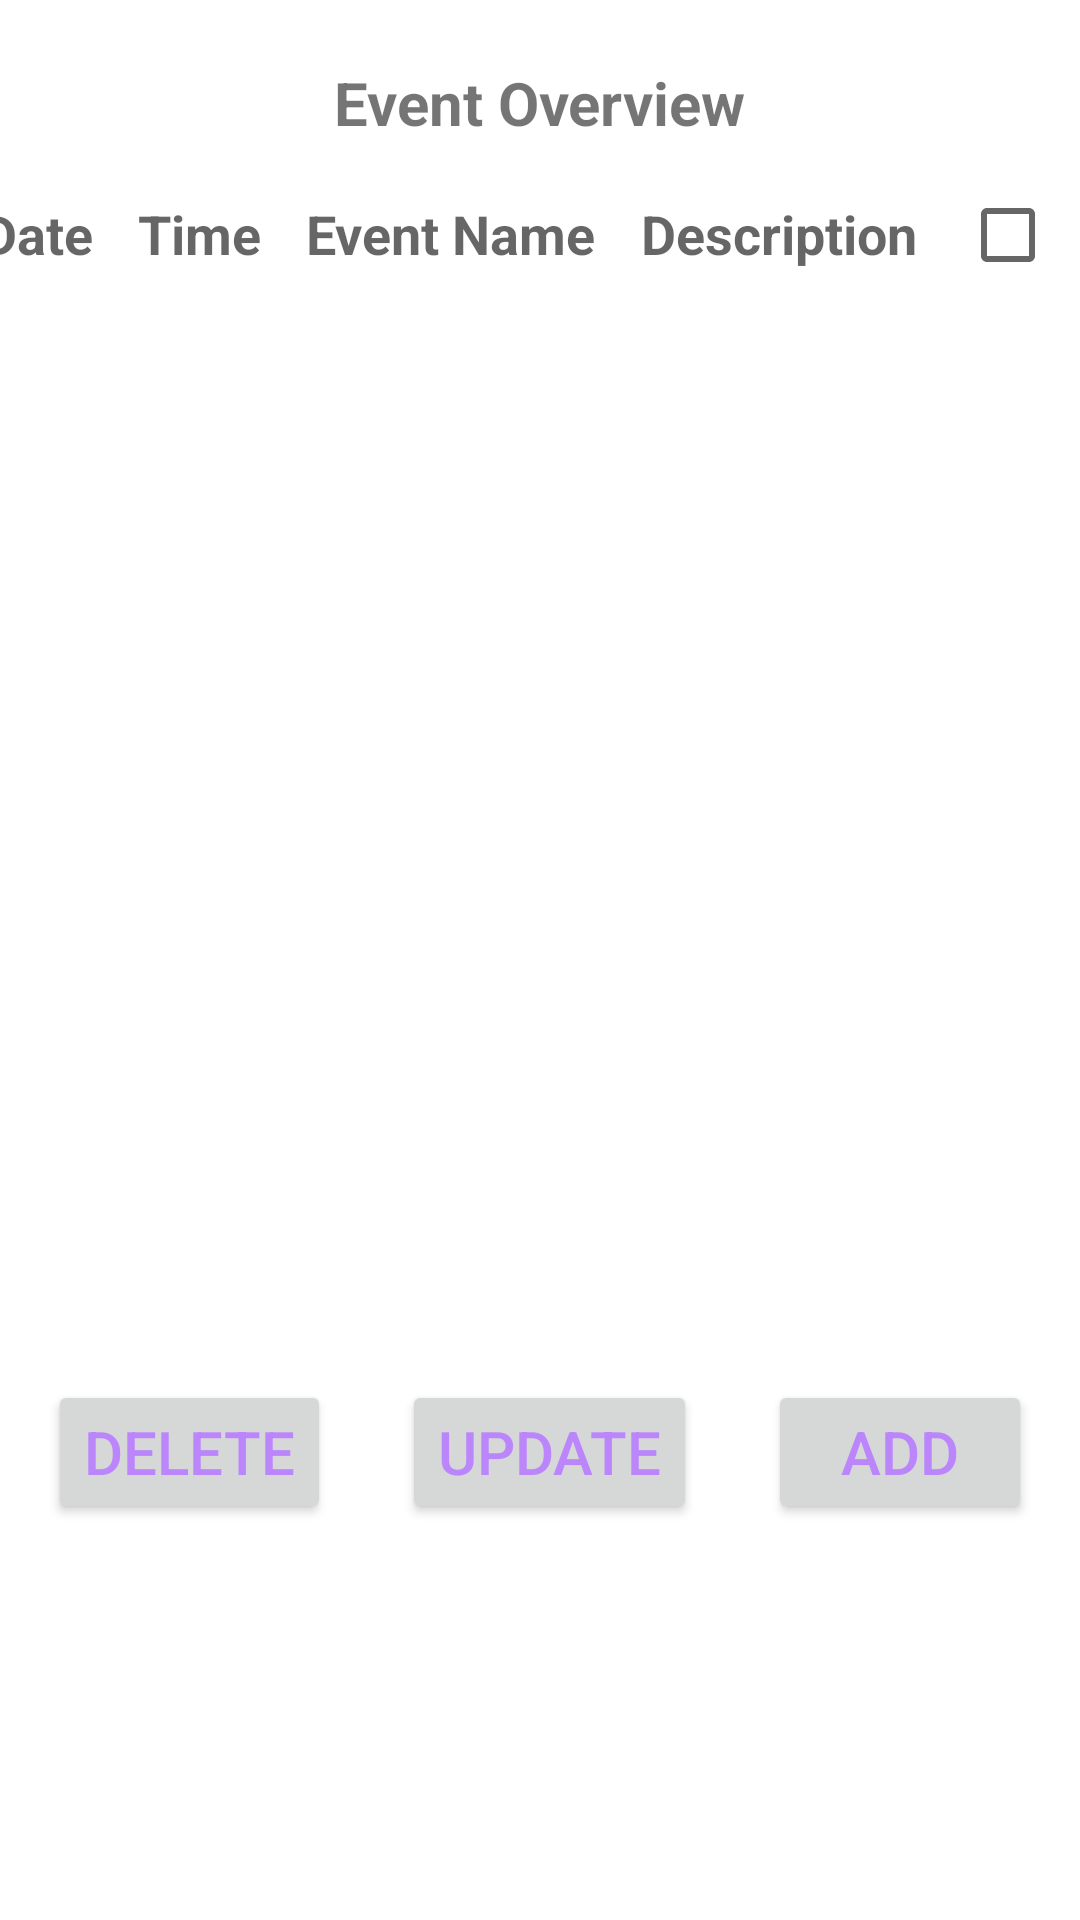

The Android layout XML behind this screen, and the referenced resources:
<!-- AndroidManifest.xml: application theme Theme.AppEventTracking -->
<!-- res/layout/fragment_events.xml -->
<?xml version="1.0" encoding="utf-8"?>
<androidx.constraintlayout.widget.ConstraintLayout xmlns:android="http://schemas.android.com/apk/res/android"
    xmlns:app="http://schemas.android.com/apk/res-auto"
    xmlns:tools="http://schemas.android.com/tools"
    android:id="@+id/eventFragmentLayout"
    android:layout_width="match_parent"
    android:layout_height="match_parent"
    tools:context=".EventsFragment">

    <TextView
        android:id="@+id/eventOverviewText"
        android:layout_width="wrap_content"
        android:layout_height="wrap_content"
        android:layout_marginTop="24dp"
        android:layout_marginBottom="16dp"
        android:text="@string/firstFrag_eventOverview"
        android:textSize="20sp"
        android:textStyle="bold"
        app:layout_constraintBottom_toTopOf="@+id/guideline_OV1"
        app:layout_constraintEnd_toEndOf="parent"
        app:layout_constraintHorizontal_bias="0.5"
        app:layout_constraintStart_toStartOf="parent"
        app:layout_constraintTop_toTopOf="parent" />

    <androidx.constraintlayout.widget.Guideline
        android:id="@+id/guideline_OV2"
        android:layout_width="wrap_content"
        android:layout_height="wrap_content"
        android:orientation="horizontal"
        app:layout_constraintGuide_begin="417dp" />

    <androidx.constraintlayout.widget.Guideline
        android:id="@+id/guideline_OV1"
        android:layout_width="wrap_content"
        android:layout_height="wrap_content"
        android:orientation="horizontal"
        app:layout_constraintGuide_begin="60dp" />

    <LinearLayout
        android:id="@+id/LVListHeader"
        android:layout_width="375dp"
        android:layout_height="37dp"
        android:layout_marginStart="8dp"
        android:layout_marginEnd="8dp"
        android:orientation="horizontal"
        app:layout_constraintEnd_toEndOf="parent"
        app:layout_constraintStart_toStartOf="parent"
        app:layout_constraintTop_toTopOf="@+id/guideline_OV1">

        <TextView
            android:id="@+id/hdrDate"
            android:layout_width="wrap_content"
            android:layout_height="wrap_content"
            android:layout_margin="1dp"
            android:layout_weight="1"
            android:text="@string/eventDate"
            android:textAppearance="@style/TextAppearance.AppCompat.Medium"
            android:textStyle="bold" />

        <TextView
            android:id="@+id/hdrTime"
            android:layout_width="wrap_content"
            android:layout_height="wrap_content"
            android:layout_margin="1dp"
            android:layout_weight="1"
            android:text="@string/eventTime"
            android:textAppearance="@style/TextAppearance.AppCompat.Medium"
            android:textStyle="bold" />

        <TextView
            android:id="@+id/hdrEventName"

            android:layout_width="wrap_content"
            android:layout_height="wrap_content"
            android:layout_margin="1dp"
            android:layout_weight="1"
            android:text="@string/eventName"
            android:textAppearance="@style/TextAppearance.AppCompat.Medium"
            android:textStyle="bold" />

        <TextView
            android:id="@+id/hdrDescribe"
            android:layout_width="wrap_content"
            android:layout_height="wrap_content"
            android:layout_margin="1dp"
            android:layout_weight="1"
            android:text="@string/eventDescribe"
            android:textAppearance="@style/TextAppearance.AppCompat.Medium"
            android:textStyle="bold" />

        <CheckBox
            android:id="@+id/deleteCheckBox"
            android:layout_width="wrap_content"
            android:layout_height="match_parent"
            android:text="@string/space1"
            android:textAppearance="@style/TextAppearance.AppCompat.Small" />

    </LinearLayout>

    <Button
        android:id="@+id/buttonDelete"
        android:layout_width="wrap_content"
        android:layout_height="wrap_content"
        android:layout_marginStart="16dp"
        android:layout_marginTop="16dp"
        android:layout_marginEnd="8dp"
        android:layout_marginBottom="16dp"
        android:text="@string/delete"
        android:textSize="20sp"
        app:layout_constraintBottom_toBottomOf="parent"
        app:layout_constraintEnd_toStartOf="@+id/buttonUpdate"
        app:layout_constraintHorizontal_chainStyle="spread_inside"
        app:layout_constraintStart_toStartOf="parent"
        app:layout_constraintTop_toTopOf="@+id/guideline_OV2"
        app:layout_constraintVertical_bias="0.188" />

    <Button
        android:id="@+id/buttonUpdate"
        android:layout_width="wrap_content"
        android:layout_height="wrap_content"
        android:layout_marginStart="8dp"
        android:layout_marginTop="16dp"
        android:layout_marginEnd="8dp"
        android:layout_marginBottom="16dp"
        android:text="@string/update"
        android:textSize="20sp"
        app:layout_constraintBottom_toBottomOf="parent"
        app:layout_constraintEnd_toStartOf="@+id/buttonAdd"
        app:layout_constraintStart_toEndOf="@+id/buttonDelete"
        app:layout_constraintTop_toTopOf="@+id/guideline_OV2"
        app:layout_constraintVertical_bias="0.188" />

    <Button
        android:id="@+id/buttonAdd"
        android:layout_width="wrap_content"
        android:layout_height="wrap_content"
        android:layout_marginStart="8dp"
        android:layout_marginTop="16dp"
        android:layout_marginEnd="16dp"
        android:layout_marginBottom="16dp"
        android:text="@string/add"
        android:textSize="20sp"
        app:layout_constraintBottom_toBottomOf="parent"
        app:layout_constraintEnd_toEndOf="parent"
        app:layout_constraintHorizontal_bias="1.0"
        app:layout_constraintStart_toEndOf="@+id/buttonUpdate"
        app:layout_constraintTop_toTopOf="@+id/guideline_OV2"
        app:layout_constraintVertical_bias="0.188" />

    <androidx.recyclerview.widget.RecyclerView
        android:layout_width="372dp"
        android:layout_height="266dp"
        android:layout_marginStart="8dp"
        android:layout_marginEnd="8dp"
        android:layout_marginBottom="16dp"
        android:maxHeight="300dp"
        app:layout_constraintBottom_toTopOf="@+id/guideline_OV2"
        app:layout_constraintEnd_toEndOf="parent"
        app:layout_constraintStart_toStartOf="parent"
        app:layout_constraintTop_toBottomOf="@+id/LVListHeader"
        app:layout_constraintVertical_bias="0.0"
        tools:itemCount="5"
        tools:listitem="@layout/recycler_view_item" />6dp"
        tools:layout_editor_absoluteY="127dp" />8dp"
        android:layout_marginTop="8dp"
        android:layout_marginEnd="8dp"

        app:layout_constraintBottom_toTopOf="@+id/guideline_OV2"
        app:layout_constraintEnd_toEndOf="parent"
        app:layout_constraintHorizontal_bias="0.666"
        app:layout_constraintStart_toStartOf="parent"
        app:layout_constraintTop_toBottomOf="@+id/LVListHeader" />


</androidx.constraintlayout.widget.ConstraintLayout>
<!-- resources referenced by this layout -->
<resources>
  <string name="add">add</string>
  <string name="delete">Delete</string>
  <string name="eventDate">Date</string>
  <string name="eventDescribe">Description</string>
  <string name="eventName">Event Name</string>
  <string name="eventTime">Time</string>
  <string name="firstFrag_eventOverview">Event Overview</string>
  <string name="space1"> </string>
  <string name="update">Update</string>
  <style name="Theme.AppEventTracking" parent="Theme.MaterialComponents.DayNight.DarkActionBar">
          
          <item name="colorPrimary">@color/purple_500</item>
          <item name="colorPrimaryVariant">@color/purple_700</item>
          <item name="colorOnPrimary">@color/white</item>
          
          <item name="colorSecondary">@color/teal_200</item>
          <item name="colorSecondaryVariant">@color/teal_700</item>
          <item name="colorOnSecondary">@color/black</item>
          
          <item name="android:statusBarColor" tools:targetApi="l">?attr/colorPrimaryVariant</item>
          
          <item name="android:textColorPrimary">@color/purple_200</item>
      </style>
  <color name="purple_500">#FF6200EE</color>
  <color name="purple_700">#FF3700B3</color>
  <color name="white">#FFFFFFFF</color>
  <color name="teal_200">#FF03DAC5</color>
  <color name="teal_700">#FF018786</color>
  <color name="black">#FF000000</color>
  <color name="purple_200">#FFBB86FC</color>
</resources>
